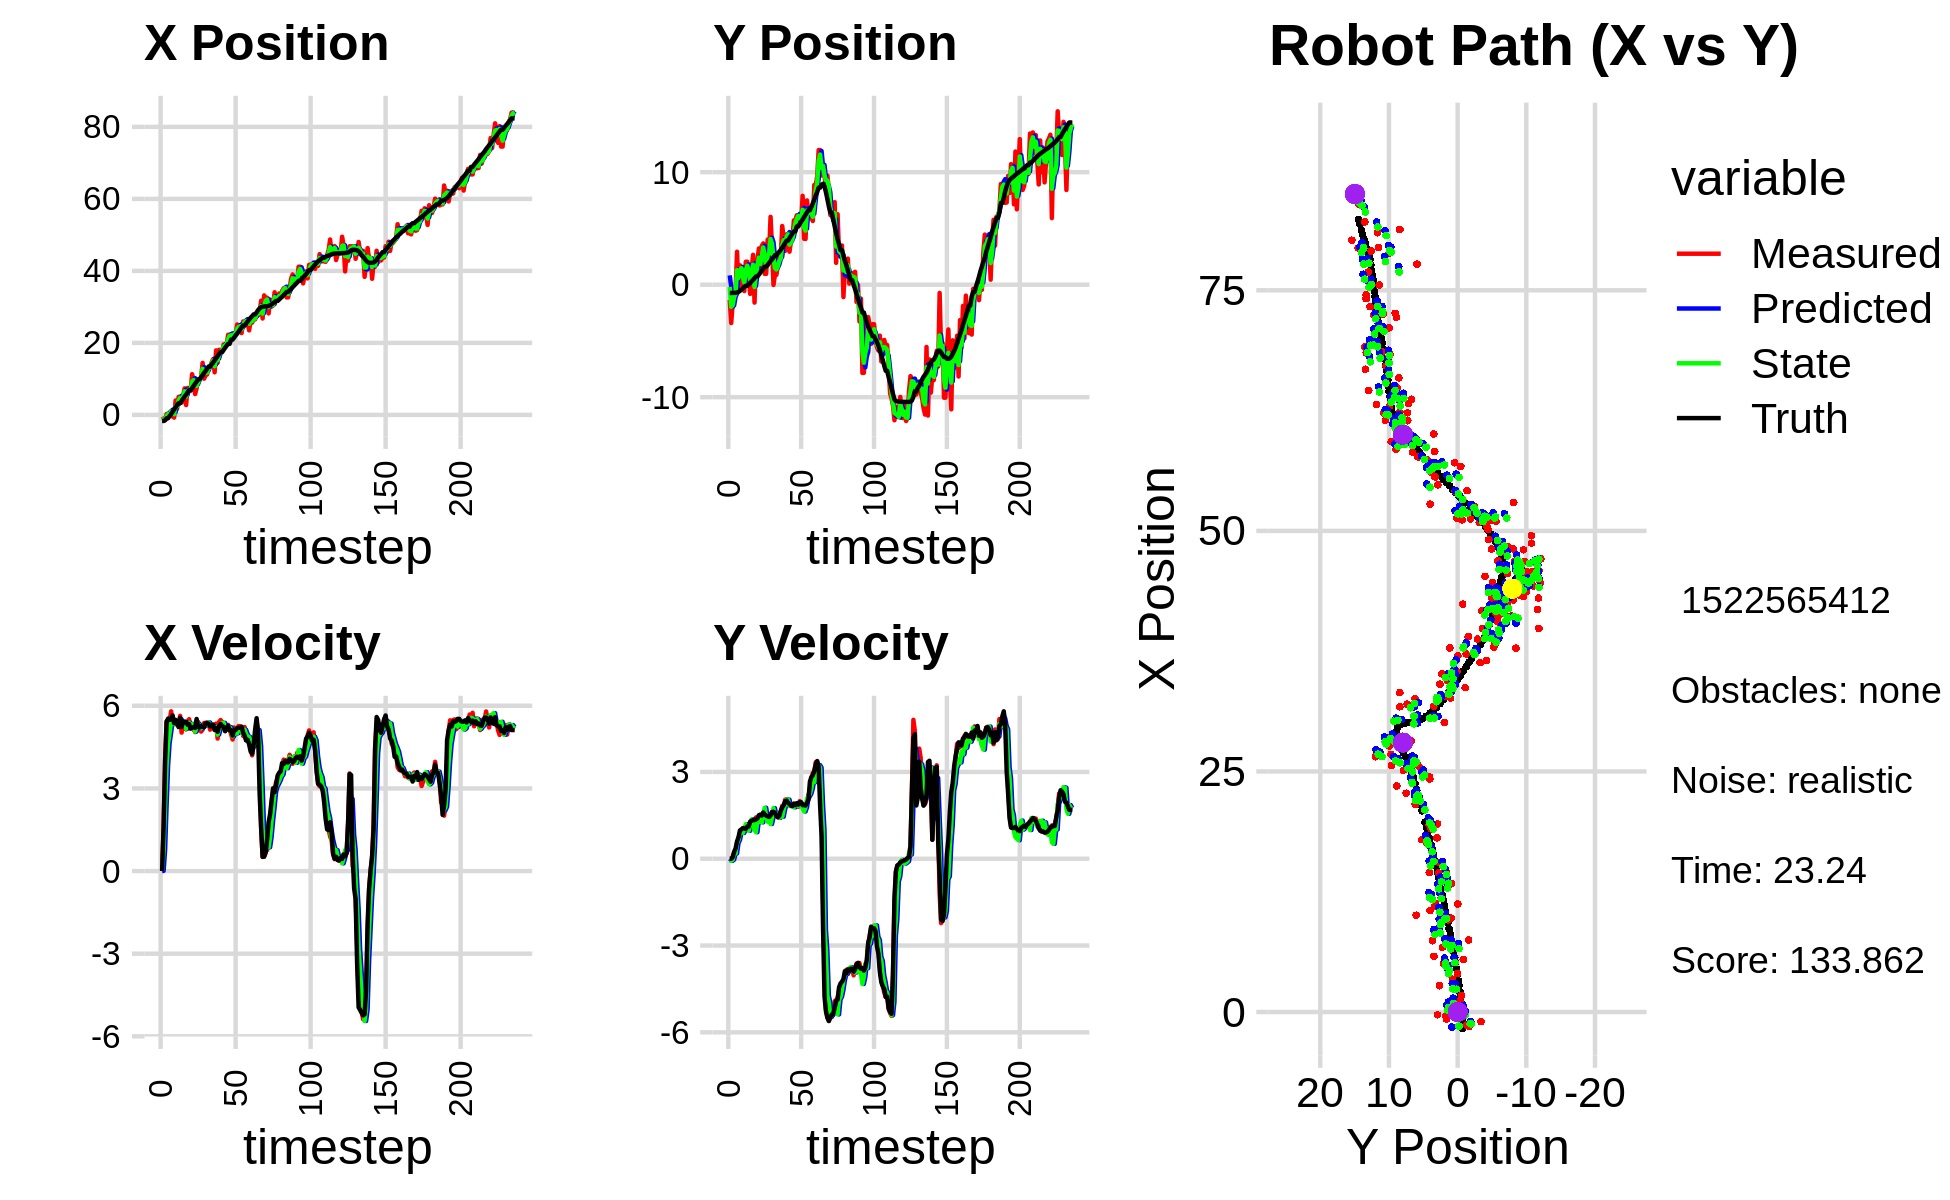

Source data for this figure (header and first rows):
-3.063885450259924870e+00, 1.512321889258282814e+00, 0.000000000000000000e+00, 0.000000000000000000e+00, 0.000000000000000000e+00, 0.000000000000000000e+00, 0.000000000000000000e+00, 0.000000000000000000e+00, -1.558458095816603217e+00, 8.263510141067098580e-01, 0.000000000000000000e+00, 0.000000000000000000e+00, -1.695250272973516159e+00, -7.346537704865098162e-01, 0.000000000000000000e+00, 0.000000000000000000e+00, 0.000000000000000000e+00, -2.991592627950012684e-04
-1.347218006702136206e+00, -1.350896715915704149e+00, 0.000000000000000000e+00, -0.000000000000000000e+00, -1.558458095816603217e+00, 8.263510141067098580e-01, 0.000000000000000000e+00, 0.000000000000000000e+00, -1.459057331351757192e+00, -1.970903795126734970e-01, 7.219777963084233162e-03, -5.322366444190970713e-02, -1.695250272973516159e+00, -7.346537704865098162e-01, 0.000000000000000000e+00, 0.000000000000000000e+00, 0.000000000000000000e+00, 8.874805644154548645e-05
-9.981780650919320763e-01, -3.407574052270507803e+00, 1.621999978668091869e+00, 3.374731839117548567e-05, -1.458335353555448854e+00, -2.024127459568644816e-01, 7.219777963084233162e-03, -5.322366444190970713e-02, -1.213698229011141994e+00, -1.969713960642132111e+00, 7.713958167269855393e-01, -7.154844060216147827e-02, -1.680666685605775035e+00, -7.346526343323624975e-01, 1.600000000000000089e+00, 1.000000000000000021e-03, 1.600000023841857910e+00, -2.080599188047926873e-05
-1.502639677821065112e+00, -1.677212262872862070e+00, 4.047810277616580521e+00, 3.917669870477113320e-02, -1.136558647338443473e+00, -1.976868804702348159e+00, 7.713958167269855393e-01, -7.154844060216147827e-02, -1.213059660987629629e+00, -1.833372111508918767e+00, 2.405457391693880176e+00, -3.381094927750578905e-02, -1.444926023842734164e+00, -7.337461955429284144e-01, 4.000000000000000000e+00, 5.399999999999999939e-02, 4.000000000000000000e+00, -9.678189642727375031e-03
2.726143600072880036e-01, -5.163931484645610803e-01, 5.432965778452351735e+00, 2.094030841982055524e-01, -9.725139218182415890e-01, -1.836753206436669394e+00, 2.405457391693880176e+00, -3.381094927750578905e-02, -3.019159140891263249e-01, -1.101846896999755909e+00, 3.838970402741040733e+00, 1.789752494350693168e-01, -9.247310158887059872e-01, -7.226823652769658324e-01, 5.424000000000000377e+00, 2.399999999999999911e-01, 5.199999809265136719e+00, -3.852398321032524109e-02
2.726143600072880036e-01, -5.163931484645610803e-01, 5.435963811788683486e+00, 2.095186375539153933e-01, 8.198112618497777060e-02, -1.083949372056248972e+00, 3.838970402741040733e+00, 1.789752494350693168e-01, 2.096773663872134319e-01, -8.223548451188802400e-01, 4.647595711715723610e+00, 1.796887371193972571e-01, -9.247310158887059872e-01, -7.226823652769658324e-01, 5.535999999999999588e+00, 3.539999999999999813e-01, 5.546999931335449219e+00, -3.852398321032524109e-02
-2.887256585129855946e-01, 2.929823539270337118e+00, 5.439006114172606488e+00, 4.302869584125745828e-01, 6.744369375587858650e-01, -8.043859714069405698e-01, 4.647595711715723610e+00, 1.796887371193972571e-01, 1.990179801139358995e-01, 1.296344988841599211e+00, 5.017892483101285883e+00, 5.422252986103337502e-01, -2.929980752529193766e-01, -6.884454276179253762e-01, 5.488999999999999879e+00, 6.029999999999999805e-01, 5.521999835968017578e+00, -7.894689589738845825e-02
1.103681206704490325e+00, -3.280073270674435104e-01, 5.799403101571401820e+00, 6.874048644798741448e-01, 7.008072284240645100e-01, 1.350567518702632697e+00, 5.017892483101285883e+00, 5.422252986103337502e-01, 9.049916291931825452e-01, 5.964677874748419706e-01, 5.422682696204194741e+00, 6.463169986471845041e-01, 2.338306903721696917e-01, -6.389861867007861074e-01, 5.504999999999999893e+00, 7.429999999999999938e-01, 5.554999828338623047e+00, -1.179798170924186707e-01
-4.256308083044437751e-01, 1.722850291298167136e+00, 5.429580230266386032e+00, 8.835489379110453845e-01, 1.447259898813602064e+00, 6.610994873395603655e-01, 5.422682696204194741e+00, 6.463169986471845041e-01, 4.937729355830438038e-01, 1.265769503026541454e+00, 5.416729560153429546e+00, 8.828223259958787317e-01, 8.654758932407915495e-01, -5.516577077872832913e-01, 5.649000000000000021e+00, 9.799999999999999822e-01, 5.732999801635742188e+00, -1.613147854804992676e-01
-7.408339976097176871e-01, 1.612452371940391593e+00, 5.353798796025570184e+00, 9.924038094785718744e-01, 1.035445891598386847e+00, 1.354051735626129238e+00, 5.416729560153429546e+00, 8.828223259958787317e-01, 2.010107459076641012e-01, 1.472566627762523339e+00, 5.332751025728089900e+00, 9.014239302062188042e-01, 1.510010957275706112e+00, -4.392551350183062087e-01, 5.365999999999999659e+00, 1.012999999999999901e+00, 5.460000038146972656e+00, -1.832841038703918457e-01
4.019598245273858339e+00, 4.130257548525519823e-02, 5.415169974006821541e+00, 1.049851360952126056e+00, 7.342858484804730690e-01, 1.562709020783145331e+00, 5.332751025728089900e+00, 9.014239302062188042e-01, 2.413742676496299033e+00, 6.877364326934009009e-01, 5.391676155352935318e+00, 8.921835110584025452e-01, 2.131139039614918573e+00, -3.216055500620309537e-01, 5.488000000000000433e+00, 1.058999999999999941e+00, 5.590000152587890625e+00, -1.914966404438018799e-01
1.695812702339909217e+00, -5.675310364299798183e-01, 5.392141461849039530e+00, 1.058222187304169948e+00, 2.952910292031592832e+00, 7.769547837992412109e-01, 5.391676155352935318e+00, 8.921835110584025452e-01, 2.364965878747453232e+00, 1.942012541453355112e-01, 5.356231602409954995e+00, 1.029372242404480664e+00, 2.756036043149837855e+00, -1.996277431786618872e-01, 5.342999999999999972e+00, 1.048000000000000043e+00, 5.445000171661376953e+00, -1.937897801399230957e-01
5.019600390992510874e+00, 2.041176630039725826e+00, 5.337665070842656512e+00, 1.055373121440996931e+00, 2.900589038988448998e+00, 2.971384783857835554e-01, 5.356231602409954995e+00, 1.029372242404480664e+00, 3.985530650763806637e+00, 1.313890311696704893e+00, 5.362761940557319917e+00, 1.194226324228165215e+00, 3.260243653943340814e+00, -1.006449922875709974e-01, 5.225999999999999979e+00, 1.030999999999999917e+00, 5.327000141143798828e+00, -1.952040940523147583e-01
5.019600390992510874e+00, 2.041176630039725826e+00, 5.633929562710702221e+00, 1.113951090909873543e+00, 4.521806844819538540e+00, 1.433312944119521370e+00, 5.362761940557319917e+00, 1.194226324228165215e+00, 4.755277781117522196e+00, 1.691864985065502758e+00, 5.511624895114153766e+00, 1.125555304307818361e+00, 3.260243653943340814e+00, -1.006449922875709974e-01, 5.556000000000000050e+00, 1.112000000000000099e+00, 5.665999889373779297e+00, -1.952040940523147583e-01
3.408070593716731267e+00, 7.488737243935663646e-01, 5.025975688348635728e+00, 1.032826128028873525e+00, 5.306440270628937306e+00, 1.804420515496284683e+00, 5.511624895114153766e+00, 1.125555304307818361e+00, 4.312974607701224983e+00, 1.180224713903254674e+00, 5.263781733540201735e+00, 9.654166375016117740e-01, 3.885924577428038873e+00, 2.450109819192888838e-02, 5.229000000000000092e+00, 1.116000000000000103e+00, 5.347000122070312500e+00, -2.026761174201965332e-01
5.458552360498708289e+00, -8.198684320208510234e-01, 5.391740865603418698e+00, 1.219800429813312492e+00, 4.839352781055245245e+00, 1.276766377653415940e+00, 5.263781733540201735e+00, 9.654166375016117740e-01, 5.126525033531279085e+00, 4.012361023034033414e-01, 5.343415829769593728e+00, 1.205570016798414912e+00, 4.492120027456881104e+00, 1.532767547334520919e-01, 5.432000000000000384e+00, 1.284999999999999920e+00, 5.581999778747558594e+00, -2.224896103143692017e-01
7.370580673410707995e+00, 1.362375987803972288e+00, 5.428232403458178368e+00, 1.318214167154363237e+00, 5.660866616508238636e+00, 5.217931039832448548e-01, 5.343415829769593728e+00, 1.205570016798414912e+00, 6.547879392125868669e+00, 1.025928106610489721e+00, 5.401197367948951111e+00, 1.362458465330402824e+00, 5.116111040145418620e+00, 2.996022841749610977e-01, 5.391000000000000014e+00, 1.312999999999999945e+00, 5.547999858856201172e+00, -2.382324337959289551e-01
2.739833593508195442e+00, 2.654128684276769068e+00, 5.141542393406683509e+00, 1.261340315700907100e+00, 7.087999128920763781e+00, 1.162173953143530003e+00, 5.401197367948951111e+00, 1.362458465330402824e+00, 5.085787763929994654e+00, 1.774243870054374561e+00, 5.167142472868072822e+00, 1.211064289364100599e+00, 5.632819414078443998e+00, 4.261671439108787873e-01, 5.421999999999999709e+00, 1.334999999999999964e+00, 5.584000110626220703e+00, -2.405722737312316895e-01
7.489653467895575290e+00, -1.591438757134833626e+00, 5.338322623291816171e+00, 1.336157990857001598e+00, 5.602502011216802025e+00, 1.895350298990784665e+00, 5.167142472868072822e+00, 1.211064289364100599e+00, 6.590568182294389565e+00, -2.060173124130075806e-01, 5.271460387051965846e+00, 9.943630487106100979e-01, 6.251691102781137488e+00, 5.792641779509912769e-01, 5.312000000000000277e+00, 1.334999999999999964e+00, 5.477000236511230469e+00, -2.452567368745803833e-01
6.724252909669254485e+00, 2.228769554302704847e+00, 5.512901565902192047e+00, 1.428615861558408362e+00, 7.117714220999586061e+00, -1.065810075419465625e-01, 5.271460387051965846e+00, 9.943630487106100979e-01, 6.936312764105490025e+00, 8.337986831935354504e-01, 5.381948751799662922e+00, 9.182489488929121979e-01, 6.863187074649776953e+00, 7.340569634648038688e-01, 5.336000000000000298e+00, 1.360000000000000098e+00, 5.506999969482421875e+00, -2.535627782344818115e-01
6.724252909669254485e+00, 2.228769554302704847e+00, 5.196357310270328433e+00, 1.346586436749174664e+00, 7.474507639285456584e+00, 9.256235780828266924e-01, 5.381948751799662922e+00, 9.182489488929121979e-01, 7.073600060242540621e+00, 1.733679233200846159e+00, 5.282291372596763956e+00, 1.342491639620907229e+00, 6.863187074649776953e+00, 7.340569634648038688e-01, 5.168000000000000149e+00, 1.391999999999999904e+00, 5.353000164031982422e+00, -2.535627782344818115e-01
1.130989742228047135e+01, 3.223410619653452436e+00, 5.236513779530910462e+00, 1.451647203219646576e+00, 7.601829197502216751e+00, 1.867928397162936793e+00, 5.282291372596763956e+00, 1.342491639620907229e+00, 9.285482797812925071e+00, 2.402507735095794406e+00, 5.335751417497804461e+00, 1.262897520820469355e+00, 7.462704896941515287e+00, 8.930058616687427397e-01, 5.203999999999999737e+00, 1.506999999999999895e+00, 5.416999816894531250e+00, -2.704255580902099609e-01
9.588686823503801193e+00, 1.410210950142650077e+00, 5.149236237120959458e+00, 1.502617881044094661e+00, 9.819057939562705783e+00, 2.528797487177841141e+00, 5.335751417497804461e+00, 1.262897520820469355e+00, 9.688397637278058028e+00, 1.849461528619539941e+00, 5.241840608083894182e+00, 1.342237399262896647e+00, 8.059394121225061269e+00, 1.063385738739562214e+00, 5.227999999999999758e+00, 1.526999999999999913e+00, 5.446000099182128906e+00, -2.839296460151672363e-01
5.788708447907560561e+00, 3.458666576887647448e+00, 5.045860702460014835e+00, 1.453371944889768619e+00, 1.021258169808644745e+01, 1.983685268545829494e+00, 5.241840608083894182e+00, 1.342237399262896647e+00, 8.224343953821493969e+00, 2.554404502247665132e+00, 5.064858475935221982e+00, 1.257459795534124458e+00, 8.659026384391134812e+00, 1.237948908206328413e+00, 5.197000000000000064e+00, 1.495999999999999996e+00, 5.407999992370605469e+00, -2.804416120052337646e-01
7.409341692624313858e+00, 3.672443523144202526e+00, 5.458504381540037365e+00, 1.577927671795340325e+00, 8.730829801415016078e+00, 2.680150481801077511e+00, 5.064858475935221982e+00, 1.257459795534124458e+00, 8.051843924967666766e+00, 3.309032705581268718e+00, 5.232692832492107371e+00, 1.571063384686611997e+00, 9.268613099863239668e+00, 1.413440837103630443e+00, 5.520999999999999908e+00, 1.598999999999999977e+00, 5.748000144958496094e+00, -2.814057469367980957e-01
9.755807548879474211e+00, 9.632248412885707767e-01, 5.412958332320943811e+00, 1.576999119086897494e+00, 8.575113208216876615e+00, 3.466139044049930007e+00, 5.232692832492107371e+00, 1.571063384686611997e+00, 9.098187883290838940e+00, 2.510409869591802234e+00, 5.339318274084809524e+00, 1.761730786025572648e+00, 9.886742830191247222e+00, 1.593259467448387090e+00, 5.232999999999999652e+00, 1.530000000000000027e+00, 5.452000141143798828e+00, -2.834909558296203613e-01
9.755807548879474211e+00, 9.632248412885707767e-01, 5.221901562928840335e+00, 1.521337069145022758e+00, 9.632119710699319270e+00, 2.686582948194359499e+00, 5.339318274084809524e+00, 1.761730786025572648e+00, 9.691275957553548537e+00, 1.599211390864674787e+00, 5.284431841049916478e+00, 1.449454924819157497e+00, 9.886742830191247222e+00, 1.593259467448387090e+00, 5.211000000000000298e+00, 1.491000000000000103e+00, 5.420000076293945312e+00, -2.834909558296203613e-01
1.054691312080728949e+01, 4.013796462330943449e+00, 5.063920627559672205e+00, 1.437498951372671696e+00, 1.021971914165854045e+01, 1.744156883346590581e+00, 5.284431841049916478e+00, 1.449454924819157497e+00, 1.036926303058868726e+01, 2.598813362531220861e+00, 5.181802834228783183e+00, 1.279845063932534055e+00, 1.048582196207054906e+01, 1.765847100365533828e+00, 5.261999999999999567e+00, 1.467000000000000082e+00, 5.461999893188476562e+00, -2.765944302082061768e-01
1.445451426513919380e+01, 2.768167806865414082e+00, 5.135443640078133143e+00, 1.419437688407106046e+00, 1.088744331401156629e+01, 2.726797868924474066e+00, 5.181802834228783183e+00, 1.279845063932534055e+00, 1.280425652320614205e+01, 2.759968218480370439e+00, 5.241334264045844904e+00, 1.383524178224072809e+00, 1.108891797076743657e+01, 1.935067309556662174e+00, 5.232999999999999652e+00, 1.445000000000000062e+00, 5.428999900817871094e+00, -2.696675062179565430e-01
1.006035292143214122e+01, 6.031951083126984692e+00, 5.374460262922303500e+00, 1.526350119978102882e+00, 1.332838994961072743e+01, 2.898320636302777586e+00, 5.241334264045844904e+00, 1.383524178224072809e+00, 1.189765240086686049e+01, 4.058873563922949401e+00, 5.271971329103786630e+00, 1.200044464951550260e+00, 1.168942189243876051e+01, 2.102161063918284167e+00, 5.224999999999999645e+00, 1.500999999999999890e+00, 5.435999870300292969e+00, -2.767146229743957520e-01
1.102798485731165634e+01, 3.295028461245640639e+00, 5.382935422659611113e+00, 1.611572760973313700e+00, 1.242484953377723933e+01, 4.178878010418104694e+00, 5.271971329103786630e+00, 1.200044464951550260e+00, 1.167457360670360700e+01, 3.644066769863033350e+00, 5.290575584748933302e+00, 1.426711856893365438e+00, 1.219197964630855147e+01, 2.248180760850124749e+00, 5.362000000000000099e+00, 1.618000000000000105e+00, 5.600999832153320312e+00, -2.908929288387298584e-01
1.123096322983217732e+01, -2.331243638305209934e-02, 5.397296152869387242e+00, 1.629797032536534962e+00, 1.220363116517849988e+01, 3.786737955552369694e+00, 5.290575584748933302e+00, 1.426711856893365438e+00, 1.178017025210736257e+01, 2.376686767934147682e+00, 5.334775575079752308e+00, 1.749404872801433308e+00, 1.280870556842038788e+01, 2.434036149564896334e+00, 5.368999999999999773e+00, 1.622000000000000108e+00, 5.607999801635742188e+00, -2.932589948177337646e-01
1.333153852788242055e+01, 8.723451029554951663e-01, 5.395594311040206037e+00, 1.590027367899863542e+00, 1.231364780961533789e+01, 2.551627255214290901e+00, 5.334775575079752308e+00, 1.749404872801433308e+00, 1.287457172791631521e+01, 1.478648449453447755e+00, 5.394519101852376153e+00, 1.506727831261562622e+00, 1.342484974843563705e+01, 2.618832244054584812e+00, 5.352000000000000313e+00, 1.590000000000000080e+00, 5.584000110626220703e+00, -2.865780889987945557e-01
1.333153852788242055e+01, 8.723451029554951663e-01, 5.132768756043297742e+00, 1.512575320666907697e+00, 1.341402363810155229e+01, 1.629321232579604040e+00, 5.394519101852376153e+00, 1.506727831261562622e+00, 1.338867945828864592e+01, 1.352775344466134566e+00, 5.269619805956817338e+00, 1.560104416490917245e+00, 1.342484974843563705e+01, 2.618832244054584812e+00, 5.251000000000000334e+00, 1.475999999999999979e+00, 5.453999996185302734e+00, -2.865780889987945557e-01
1.460687184339486322e+01, 1.703755987646212944e+00, 5.244827491818080389e+00, 1.459081234020045637e+00, 1.391564143888432703e+01, 1.508785786115226291e+00, 5.269619805956817338e+00, 1.560104416490917245e+00, 1.429465531371743658e+01, 1.626335468574954701e+00, 5.279419287946598871e+00, 1.502673768072941840e+00, 1.403152585045200951e+01, 2.793869389080672949e+00, 5.259999999999999787e+00, 1.429999999999999938e+00, 5.451000213623046875e+00, -2.713335156440734863e-01
1.552452886060044257e+01, 2.679868592931134774e+00, 5.246735440020092511e+00, 1.418094355270753892e+00, 1.482259724251209576e+01, 1.776602845382248885e+00, 5.279419287946598871e+00, 1.502673768072941840e+00, 1.512009957010070238e+01, 2.108056008438605300e+00, 5.264212834755131354e+00, 1.417764562549387097e+00, 1.453473401031234147e+01, 2.931162728563483366e+00, 5.317999999999999616e+00, 1.483000000000000096e+00, 5.451000213623046875e+00, -2.639739811420440674e-01
1.183484768887846883e+01, 2.385597242361372938e+00, 5.295089402879103346e+00, 1.591184170417873966e+00, 1.564652085357621480e+01, 2.249832464693544143e+00, 5.264212834755131354e+00, 1.417764562549387097e+00, 1.353301915381672416e+01, 2.347542125849523043e+00, 5.145136140860272711e+00, 1.551667734572347968e+00, 1.514433217042369684e+01, 3.101079358838119138e+00, 5.120000000000000107e+00, 1.659000000000000030e+00, 5.381999969482421875e+00, -2.919171452522277832e-01
1.791171360025611747e+01, 5.216354383656065963e+00, 5.352306081690725748e+00, 1.828430245145623134e+00, 1.404753276790275152e+01, 2.502708899306757662e+00, 5.145136140860272711e+00, 1.551667734572347968e+00, 1.564947192913738760e+01, 3.467782703195003258e+00, 5.230023729387373699e+00, 1.450901073617093306e+00, 1.573723340042663210e+01, 3.290550364022990948e+00, 5.192000000000000171e+00, 1.776000000000000023e+00, 5.487999916076660156e+00, -3.291858136653900146e-01
1.448125064358948855e+01, 4.127988888087964270e+00, 4.810302586163488492e+00, 1.756595603749636636e+00, 1.617247430207612524e+01, 3.612872810556712722e+00, 5.230023729387373699e+00, 1.450901073617093306e+00, 1.519198551043453804e+01, 3.961935226562241397e+00, 4.952314753133111758e+00, 1.707064867049964185e+00, 1.632965016382505752e+01, 3.499598159223042071e+00, 5.057999999999999829e+00, 1.850000000000000089e+00, 5.386000156402587891e+00, -3.501280546188354492e-01
1.809682726850902412e+01, 3.002459957289886017e+00, 5.414057213094467969e+00, 2.041023735497186298e+00, 1.568721698574784895e+01, 4.132641713267237726e+00, 4.952314753133111758e+00, 1.707064867049964185e+00, 1.665767654178623403e+01, 3.708791966179224353e+00, 5.151223270170803836e+00, 1.877749579749248054e+00, 1.692236638056875364e+01, 3.720003260551853153e+00, 5.262999999999999901e+00, 1.983999999999999986e+00, 5.625000000000000000e+00, -3.605106770992279053e-01
1.756731420760290519e+01, 4.468313528835831328e+00, 5.482303419082387386e+00, 2.055571561504997202e+00, 1.717279886880331574e+01, 3.896566924154149181e+00, 5.151223270170803836e+00, 1.877749579749248054e+00, 1.742358453355094028e+01, 4.273884160613441452e+00, 5.336337322066103894e+00, 2.046688093843529899e+00, 1.743117070178547934e+01, 3.911647929194481232e+00, 5.338000000000000078e+00, 2.009999999999999787e+00, 5.703999996185302734e+00, -3.587239384651184082e-01
1.756731420760290519e+01, 4.468313528835831328e+00, 5.411140954583786744e+00, 2.028889430457530452e+00, 1.795721826575755031e+01, 4.478552969997794619e+00, 5.336337322066103894e+00, 2.046688093843529899e+00, 1.779375902503192108e+01, 4.475871239601684870e+00, 5.374910764063418611e+00, 2.042204398306630253e+00, 1.743117070178547934e+01, 3.911647929194481232e+00, 5.264999999999999680e+00, 1.933000000000000052e+00, 5.609000205993652344e+00, -3.587239384651184082e-01
1.955727314943304762e+01, 2.937385930087880404e+00, 5.278934386897654818e+00, 1.919255557734777184e+00, 1.833125010143826472e+01, 4.680091679432347718e+00, 5.374910764063418611e+00, 2.042204398306630253e+00, 1.901568027047382259e+01, 3.558111171500122794e+00, 5.380375913306576052e+00, 1.825918471562387291e+00, 1.803953480689536804e+01, 4.136539114469629297e+00, 5.238999999999999879e+00, 1.889999999999999902e+00, 5.568999767303466797e+00, -3.487112820148468018e-01
1.904449427086515101e+01, 3.876545204548441870e+00, 5.077068905410783373e+00, 1.836456953516586221e+00, 1.955371786180447913e+01, 3.740703018656361678e+00, 5.380375913306576052e+00, 1.825918471562387291e+00, 1.936537894746505728e+01, 3.788691722686445384e+00, 5.247915594103014669e+00, 1.820146444910433425e+00, 1.864218640286019379e+01, 4.354495657386088681e+00, 5.083000000000000185e+00, 1.830999999999999961e+00, 5.402999877929687500e+00, -3.470738530158996582e-01
1.948083814992786600e+01, 4.135873390252503334e+00, 5.271039632936202146e+00, 1.858242369503050773e+00, 1.989017050687535715e+01, 3.970706367177488705e+00, 5.247915594103014669e+00, 1.820146444910433425e+00, 1.965990819108017007e+01, 4.079023437257593976e+00, 5.240454185812736476e+00, 1.859389921913930488e+00, 1.922847676289395125e+01, 4.564030779897731094e+00, 5.153999999999999915e+00, 1.820000000000000062e+00, 5.466000080108642578e+00, -3.389341533184051514e-01
2.225563406946811540e+01, 5.717237485531477148e+00, 5.305751946042374101e+00, 1.900919264471153225e+00, 2.018395360966144381e+01, 4.264962429448987180e+00, 5.240454185812736476e+00, 1.859389921913930488e+00, 2.101294291867033692e+01, 4.781454831972047792e+00, 5.235942321602628624e+00, 1.777356647252775534e+00, 1.972418808887494990e+01, 4.739724292044544818e+00, 5.277999999999999581e+00, 1.901999999999999913e+00, 5.610000133514404297e+00, -3.440278172492980957e-01
2.225563406946811540e+01, 5.717237485531477148e+00, 5.147768950343618144e+00, 1.873221991919962859e+00, 2.153653715083060050e+01, 4.959190496697325479e+00, 5.235942321602628624e+00, 1.777356647252775534e+00, 2.193782808685583774e+01, 5.450773346900903427e+00, 5.226137628108951994e+00, 1.901280748955935351e+00, 1.972418808887494990e+01, 4.739724292044544818e+00, 5.110000000000000320e+00, 1.852999999999999980e+00, 5.435999870300292969e+00, -3.489950597286224365e-01
2.157642471806282813e+01, 6.171429648182933825e+00, 4.968068659515834540e+00, 1.868999391589937220e+00, 2.246044184966673285e+01, 5.640901421796496784e+00, 5.226137628108951994e+00, 1.901280748955935351e+00, 2.212368410490451609e+01, 5.832346582810484570e+00, 5.126195910949785883e+00, 1.857540048973380875e+00, 2.091120743771172030e+01, 5.173111571335297754e+00, 5.115000000000000213e+00, 1.919000000000000039e+00, 5.462999820709228516e+00, -3.598244190216064453e-01
2.157642471806282813e+01, 6.171429648182933825e+00, 4.775261314408772328e+00, 1.796464804128279802e+00, 2.263630369599949432e+01, 6.018100587707822413e+00, 5.126195910949785883e+00, 1.857540048973380875e+00, 2.199699367687150797e+01, 6.111518417195389574e+00, 4.888500426584610814e+00, 1.825539346954496489e+00, 2.091120743771172030e+01, 5.173111571335297754e+00, 4.919999999999999929e+00, 1.870000000000000107e+00, 5.263000011444091797e+00, -3.598244190216064453e-01
2.229574155782053779e+01, 5.534944458972706371e+00, 5.210498591997502871e+00, 1.991177839574800545e+00, 2.248584371952997074e+01, 6.294072351890839023e+00, 4.888500426584610814e+00, 1.825539346954496489e+00, 2.238878271491215344e+01, 6.012674975517580123e+00, 5.037909886102302615e+00, 1.923030448847874885e+00, 2.148267006858453243e+01, 5.390268935919177551e+00, 5.121000000000000441e+00, 1.955999999999999961e+00, 5.481999874114990234e+00, -3.650220036506652832e-01
2.229574155782053779e+01, 5.534944458972706371e+00, 5.008878560279700132e+00, 1.908071539446251963e+00, 2.289257370352238397e+01, 6.204978020402367456e+00, 5.037909886102302615e+00, 1.923030448847874885e+00, 2.254828306376040814e+01, 5.775695565748074856e+00, 4.990490812417684552e+00, 1.863010253042250763e+00, 2.206267666816456696e+01, 5.611733569573712721e+00, 5.121999999999999886e+00, 1.953000000000000069e+00, 5.481999874114990234e+00, -3.639662861824035645e-01
2.512537097884943904e+01, 7.903931750126218070e+00, 5.138114684478568783e+00, 1.870508160887759841e+00, 2.304733214500217642e+01, 5.961996591052299621e+00, 4.990490812417684552e+00, 1.863010253042250763e+00, 2.386201478573620705e+01, 6.655172030845583286e+00, 5.006799473450759486e+00, 1.739673252633819001e+00, 2.254703068747468109e+01, 5.793797148637806593e+00, 5.185999999999999943e+00, 1.852000000000000091e+00, 5.506999969482421875e+00, -3.491324186325073242e-01
2.442614877195737222e+01, 4.084201349378710155e+00, 5.265061595862389865e+00, 1.875113305263313990e+00, 2.436269473308128397e+01, 6.829139356108965053e+00, 5.006799473450759486e+00, 1.739673252633819001e+00, 2.442453683869818448e+01, 5.086019299549032979e+00, 5.145613328252832019e+00, 1.633005349367591785e+00, 2.314279961550693798e+01, 6.007637156625639463e+00, 5.206999999999999851e+00, 1.852999999999999980e+00, 5.526999950408935547e+00, -3.421366512775421143e-01
2.420977708687151875e+01, 4.060591830684559866e+00, 5.258747725476417223e+00, 1.860015356339389747e+00, 2.493909817152346875e+01, 5.249319834485792313e+00, 5.145613328252832019e+00, 1.633005349367591785e+00, 2.464240700818665886e+01, 4.809949681565589330e+00, 5.215088580833130649e+00, 1.776439520509604186e+00, 2.374085831645383138e+01, 6.219893110809122660e+00, 5.201999999999999957e+00, 1.838999999999999968e+00, 5.517000198364257812e+00, -3.399665951728820801e-01
2.273481917398333607e+01, 7.491715444284454684e+00, 5.237327203135639486e+00, 1.936868865661551364e+00, 2.516391586626997068e+01, 4.987593633616549837e+00, 5.215088580833130649e+00, 1.776439520509604186e+00, 2.377454799053275991e+01, 6.599042513081784023e+00, 5.087798351504543071e+00, 2.075068668126313742e+00, 2.434188199013381038e+01, 6.433019294368199859e+00, 5.235999999999999766e+00, 1.935000000000000053e+00, 5.581999778747558594e+00, -3.542216718196868896e-01
2.595171117771248959e+01, 6.155935062607169606e+00, 4.906664085590461966e+00, 2.204153026008833116e+00, 2.428332782568321591e+01, 6.806549379894414997e+00, 5.087798351504543071e+00, 2.075068668126313742e+00, 2.495626014099237722e+01, 6.565515639540333126e+00, 4.961215730384279432e+00, 2.155075600092327903e+00, 2.483042168641320302e+01, 6.625937118196755016e+00, 5.025000000000000355e+00, 2.048999999999999932e+00, 5.427000045776367188e+00, -4.222019314765930176e-01
2.595171117771248959e+01, 6.155935062607169606e+00, 5.227754347518515310e+00, 2.348391975344921612e+00, 2.545238171403080685e+01, 6.781023199549565561e+00, 4.961215730384279432e+00, 2.155075600092327903e+00, 2.576489276025237629e+01, 6.397047127295792279e+00, 5.130762817495893913e+00, 2.245672969314919332e+00, 2.483042168641320302e+01, 6.625937118196755016e+00, 4.915000000000000036e+00, 2.664000000000000146e+00, 5.591000080108642578e+00, -4.222019314765930176e-01
2.576924082618419831e+01, 5.917640580156255048e+00, 4.757408075801804692e+00, 2.703674117979696145e+00, 2.627796904200196693e+01, 6.621614424227284523e+00, 5.130762817495893913e+00, 2.245672969314919332e+00, 2.610250306731438741e+01, 6.339694930735145562e+00, 4.979700020436228947e+00, 2.425823450327180719e+00, 2.539733719846015347e+01, 6.913779391710938249e+00, 4.740999999999999659e+00, 2.826000000000000068e+00, 5.519000053405761719e+00, -5.167906880378723145e-01
2.553666344284405554e+01, 5.660459650737188930e+00, 4.916100738040515949e+00, 2.963030696073543968e+00, 2.660047306935801004e+01, 6.582277275767864033e+00, 4.979700020436228947e+00, 2.425823450327180719e+00, 2.598502555621100640e+01, 6.036116930992223573e+00, 4.882866303860971868e+00, 2.737705114718008481e+00, 2.594549775078668574e+01, 7.235239638268532225e+00, 4.761000000000000121e+00, 2.891999999999999904e+00, 5.570000171661376953e+00, -5.424168705940246582e-01
2.348563790276624985e+01, 8.867845310460158004e+00, 4.637786876663872349e+00, 2.999076403518485368e+00, 2.647331218659710217e+01, 6.309887442464024332e+00, 4.882866303860971868e+00, 2.737705114718008481e+00, 2.530697538194528917e+01, 7.208907704645881154e+00, 4.863964929011018512e+00, 2.648362934641975031e+00, 2.648903870577642294e+01, 7.571165694467708818e+00, 4.600999999999999979e+00, 3.032000000000000028e+00, 5.510000228881835938e+00, -5.740244388580322266e-01
2.603325939182521154e+01, 8.804844155091153368e+00, 4.544316715755470248e+00, 3.338788088296549272e+00, 2.579337187484638960e+01, 7.473743998110078834e+00, 4.863964929011018512e+00, 2.648362934641975031e+00, 2.589898829961158100e+01, 8.376806262038972051e+00, 4.709452967788710254e+00, 3.235638730049368306e+00, 2.700951790781948958e+01, 7.925493850463539935e+00, 4.341000000000000192e+00, 3.259999999999999787e+00, 5.428999900817871094e+00, -6.336482167243957520e-01
... 176 more rows
